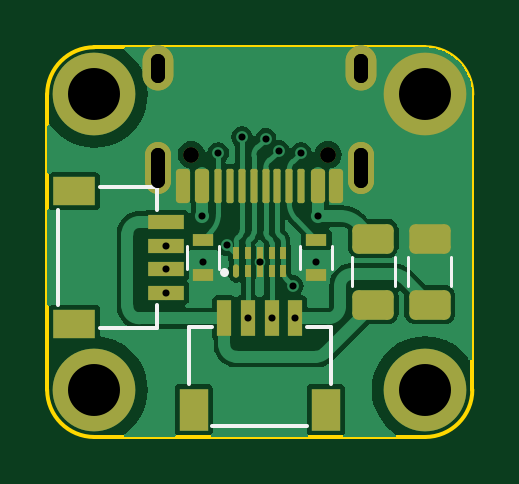
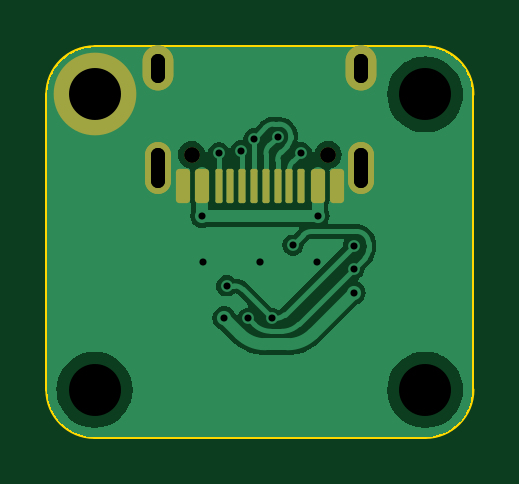
Circuit board: 11 layer files. Board 18.0 x 16.5 mm.
- bottom_copper: Unified Daughterboard-B_Cu.gbr (28231 bytes)
- bottom_mask: Unified Daughterboard-B_Mask.gbr (2051 bytes)
- paste: Unified Daughterboard-B_Paste.gbr (1545 bytes)
- bottom_silk: Unified Daughterboard-B_Silkscreen.gbr (465 bytes)
- outline: Unified Daughterboard-Edge_Cuts.gbr (988 bytes)
- top_copper: Unified Daughterboard-F_Cu.gbr (37111 bytes)
- top_mask: Unified Daughterboard-F_Mask.gbr (3610 bytes)
- paste: Unified Daughterboard-F_Paste.gbr (2967 bytes)
- top_silk: Unified Daughterboard-F_Silkscreen.gbr (1579 bytes)
- drill: Unified Daughterboard-NPTH.drl (501 bytes)
- drill: Unified Daughterboard-PTH.drl (1054 bytes)

=== bottom_copper: Unified Daughterboard-B_Cu.gbr (28231 bytes, source omitted) ===
=== bottom_mask: Unified Daughterboard-B_Mask.gbr (2051 bytes, source withheld) ===
=== paste: Unified Daughterboard-B_Paste.gbr (1545 bytes, source withheld) ===
=== bottom_silk: Unified Daughterboard-B_Silkscreen.gbr ===
%TF.GenerationSoftware,KiCad,Pcbnew,7.0.7*%
%TF.CreationDate,2024-01-09T13:38:50+07:00*%
%TF.ProjectId,Unified Daughterboard,556e6966-6965-4642-9044-617567687465,rev?*%
%TF.SameCoordinates,Original*%
%TF.FileFunction,Legend,Bot*%
%TF.FilePolarity,Positive*%
%FSLAX46Y46*%
G04 Gerber Fmt 4.6, Leading zero omitted, Abs format (unit mm)*
G04 Created by KiCad (PCBNEW 7.0.7) date 2024-01-09 13:38:50*
%MOMM*%
%LPD*%
G01*
G04 APERTURE LIST*
G04 APERTURE END LIST*
M02*

=== outline: Unified Daughterboard-Edge_Cuts.gbr ===
%TF.GenerationSoftware,KiCad,Pcbnew,7.0.7*%
%TF.CreationDate,2024-01-09T13:38:50+07:00*%
%TF.ProjectId,Unified Daughterboard,556e6966-6965-4642-9044-617567687465,rev?*%
%TF.SameCoordinates,Original*%
%TF.FileFunction,Profile,NP*%
%FSLAX46Y46*%
G04 Gerber Fmt 4.6, Leading zero omitted, Abs format (unit mm)*
G04 Created by KiCad (PCBNEW 7.0.7) date 2024-01-09 13:38:50*
%MOMM*%
%LPD*%
G01*
G04 APERTURE LIST*
%TA.AperFunction,Profile*%
%ADD10C,0.150000*%
%TD*%
G04 APERTURE END LIST*
D10*
X106000000Y-57500000D02*
X106000000Y-70000000D01*
X90000000Y-55500000D02*
X104000000Y-55500000D01*
X90000000Y-55500000D02*
G75*
G03*
X88000000Y-57500000I0J-2000000D01*
G01*
X88000000Y-70000000D02*
X88000000Y-57500000D01*
X106000000Y-57500000D02*
G75*
G03*
X104000000Y-55500000I-2000000J0D01*
G01*
X104000000Y-72000000D02*
G75*
G03*
X106000000Y-70000000I0J2000000D01*
G01*
X88000000Y-70000000D02*
G75*
G03*
X90000000Y-72000000I2000000J0D01*
G01*
X104000000Y-72000000D02*
X90000000Y-72000000D01*
M02*

=== top_copper: Unified Daughterboard-F_Cu.gbr (37111 bytes, source omitted) ===
=== top_mask: Unified Daughterboard-F_Mask.gbr ===
%TF.GenerationSoftware,KiCad,Pcbnew,7.0.7*%
%TF.CreationDate,2024-01-09T13:38:50+07:00*%
%TF.ProjectId,Unified Daughterboard,556e6966-6965-4642-9044-617567687465,rev?*%
%TF.SameCoordinates,Original*%
%TF.FileFunction,Soldermask,Top*%
%TF.FilePolarity,Negative*%
%FSLAX46Y46*%
G04 Gerber Fmt 4.6, Leading zero omitted, Abs format (unit mm)*
G04 Created by KiCad (PCBNEW 7.0.7) date 2024-01-09 13:38:50*
%MOMM*%
%LPD*%
G01*
G04 APERTURE LIST*
G04 Aperture macros list*
%AMRoundRect*
0 Rectangle with rounded corners*
0 $1 Rounding radius*
0 $2 $3 $4 $5 $6 $7 $8 $9 X,Y pos of 4 corners*
0 Add a 4 corners polygon primitive as box body*
4,1,4,$2,$3,$4,$5,$6,$7,$8,$9,$2,$3,0*
0 Add four circle primitives for the rounded corners*
1,1,$1+$1,$2,$3*
1,1,$1+$1,$4,$5*
1,1,$1+$1,$6,$7*
1,1,$1+$1,$8,$9*
0 Add four rect primitives between the rounded corners*
20,1,$1+$1,$2,$3,$4,$5,0*
20,1,$1+$1,$4,$5,$6,$7,0*
20,1,$1+$1,$6,$7,$8,$9,0*
20,1,$1+$1,$8,$9,$2,$3,0*%
G04 Aperture macros list end*
%ADD10RoundRect,0.250000X0.625000X-0.375000X0.625000X0.375000X-0.625000X0.375000X-0.625000X-0.375000X0*%
%ADD11C,3.500001*%
%ADD12R,0.900000X0.500000*%
%ADD13R,1.200000X1.800000*%
%ADD14R,0.600000X1.550000*%
%ADD15RoundRect,0.250000X-0.625000X0.375000X-0.625000X-0.375000X0.625000X-0.375000X0.625000X0.375000X0*%
%ADD16RoundRect,0.125000X0.000000X-0.150000X0.000000X-0.150000X0.000000X0.150000X0.000000X0.150000X0*%
%ADD17R,0.250000X0.550000*%
%ADD18R,0.300000X0.550000*%
%ADD19C,0.650000*%
%ADD20RoundRect,0.150000X0.150000X0.575000X-0.150000X0.575000X-0.150000X-0.575000X0.150000X-0.575000X0*%
%ADD21RoundRect,0.075000X0.075000X0.650000X-0.075000X0.650000X-0.075000X-0.650000X0.075000X-0.650000X0*%
%ADD22O,1.100000X2.200000*%
%ADD23O,1.300000X1.900000*%
%ADD24R,1.800000X1.200000*%
%ADD25R,1.550000X0.600000*%
G04 APERTURE END LIST*
D10*
%TO.C,L1*%
X104200000Y-66400000D03*
X104200000Y-63600000D03*
%TD*%
D11*
%TO.C,MH3*%
X90000000Y-70000000D03*
%TD*%
%TO.C,MH1*%
X90000000Y-57500000D03*
%TD*%
D12*
%TO.C,R1*%
X99400000Y-63650000D03*
X99400000Y-65150000D03*
%TD*%
D13*
%TO.C,J3*%
X94200000Y-70850000D03*
X99800000Y-70850000D03*
D14*
X95500000Y-66975000D03*
X96500000Y-66975000D03*
X97500000Y-66975000D03*
X98500000Y-66975000D03*
%TD*%
D11*
%TO.C,MH4*%
X104000000Y-70000000D03*
%TD*%
D15*
%TO.C,F1*%
X101800000Y-63600000D03*
X101800000Y-66400000D03*
%TD*%
D11*
%TO.C,MH2*%
X104000000Y-57500000D03*
%TD*%
D16*
%TO.C,U1*%
X96000000Y-64985000D03*
D17*
X96500000Y-64985000D03*
D18*
X97000000Y-64985000D03*
D17*
X97500000Y-64985000D03*
X98000000Y-64985000D03*
X98000000Y-64215000D03*
X97500000Y-64215000D03*
D18*
X97000000Y-64215000D03*
D17*
X96500000Y-64215000D03*
X96000000Y-64215000D03*
%TD*%
D19*
%TO.C,J1*%
X99888000Y-60049000D03*
X94108000Y-60049000D03*
D20*
X100248000Y-61375000D03*
X99448000Y-61375000D03*
D21*
X98248000Y-61375000D03*
X97252000Y-61375000D03*
X96748000Y-61375000D03*
X95748000Y-61375000D03*
D20*
X93748000Y-61375000D03*
X94548000Y-61375000D03*
D21*
X95248000Y-61375000D03*
X96248000Y-61375000D03*
X97748000Y-61375000D03*
X98748000Y-61375000D03*
D22*
X101298000Y-60600000D03*
D23*
X101298000Y-56400000D03*
D22*
X92698000Y-60600000D03*
D23*
X92698000Y-56400000D03*
%TD*%
D12*
%TO.C,R2*%
X94600000Y-63650000D03*
X94600000Y-65150000D03*
%TD*%
D24*
%TO.C,J4*%
X89148000Y-61600000D03*
X89148000Y-67200000D03*
D25*
X93023000Y-62900000D03*
X93023000Y-63900000D03*
X93023000Y-64900000D03*
X93023000Y-65900000D03*
%TD*%
D19*
%TO.C,J2*%
X94108000Y-60049500D03*
X99888000Y-60049500D03*
D23*
X92698000Y-56400500D03*
D22*
X92698000Y-60600500D03*
D23*
X101298000Y-56400500D03*
D22*
X101298000Y-60600500D03*
%TD*%
M02*

=== paste: Unified Daughterboard-F_Paste.gbr (2967 bytes, source withheld) ===
=== top_silk: Unified Daughterboard-F_Silkscreen.gbr ===
%TF.GenerationSoftware,KiCad,Pcbnew,7.0.7*%
%TF.CreationDate,2024-01-09T13:38:50+07:00*%
%TF.ProjectId,Unified Daughterboard,556e6966-6965-4642-9044-617567687465,rev?*%
%TF.SameCoordinates,Original*%
%TF.FileFunction,Legend,Top*%
%TF.FilePolarity,Positive*%
%FSLAX46Y46*%
G04 Gerber Fmt 4.6, Leading zero omitted, Abs format (unit mm)*
G04 Created by KiCad (PCBNEW 7.0.7) date 2024-01-09 13:38:50*
%MOMM*%
%LPD*%
G01*
G04 APERTURE LIST*
%ADD10C,0.120000*%
%ADD11C,0.150000*%
%ADD12C,0.400000*%
G04 APERTURE END LIST*
D10*
%TO.C,L1*%
X103290000Y-65602064D02*
X103290000Y-64397936D01*
X105110000Y-65602064D02*
X105110000Y-64397936D01*
%TO.C,R1*%
X100080000Y-63900000D02*
X100080000Y-64900000D01*
X98720000Y-64900000D02*
X98720000Y-63900000D01*
D11*
%TO.C,J3*%
X94000000Y-67350000D02*
X95000000Y-67350000D01*
X94000000Y-69750000D02*
X94000000Y-67350000D01*
X99000000Y-67350000D02*
X100000000Y-67350000D01*
X99000000Y-71550000D02*
X95000000Y-71550000D01*
X100000000Y-67350000D02*
X100000000Y-69750000D01*
D10*
%TO.C,F1*%
X102710000Y-64397936D02*
X102710000Y-65602064D01*
X100890000Y-64397936D02*
X100890000Y-65602064D01*
D12*
%TO.C,U1*%
X95500000Y-65000000D02*
G75*
G03*
X95500000Y-65000000I0J0D01*
G01*
D10*
%TO.C,R2*%
X95280000Y-63900000D02*
X95280000Y-64900000D01*
X93920000Y-64900000D02*
X93920000Y-63900000D01*
D11*
%TO.C,J4*%
X92648000Y-61400000D02*
X92648000Y-62400000D01*
X90248000Y-61400000D02*
X92648000Y-61400000D01*
X92648000Y-66400000D02*
X92648000Y-67400000D01*
X88448000Y-66400000D02*
X88448000Y-62400000D01*
X92648000Y-67400000D02*
X90248000Y-67400000D01*
%TD*%
M02*

=== drill: Unified Daughterboard-NPTH.drl ===
M48
; DRILL file {KiCad 7.0.7} date Tue Jan  9 13:38:51 2024
; FORMAT={-:-/ absolute / metric / decimal}
; #@! TF.CreationDate,2024-01-09T13:38:51+07:00
; #@! TF.GenerationSoftware,Kicad,Pcbnew,7.0.7
; #@! TF.FileFunction,NonPlated,1,2,NPTH
FMAT,2
METRIC
; #@! TA.AperFunction,NonPlated,NPTH,ComponentDrill
T1C0.650
; #@! TA.AperFunction,NonPlated,NPTH,ComponentDrill
T2C2.200
%
G90
G05
T1
X94.108Y-60.049
X94.108Y-60.049
X99.888Y-60.049
X99.888Y-60.049
T2
X90.0Y-57.5
X90.0Y-70.0
X104.0Y-70.0
T0
M30

=== drill: Unified Daughterboard-PTH.drl (1054 bytes, source withheld) ===
